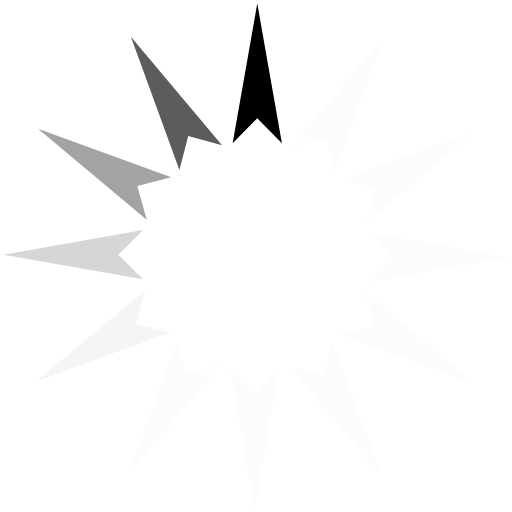
t = 0.00 s
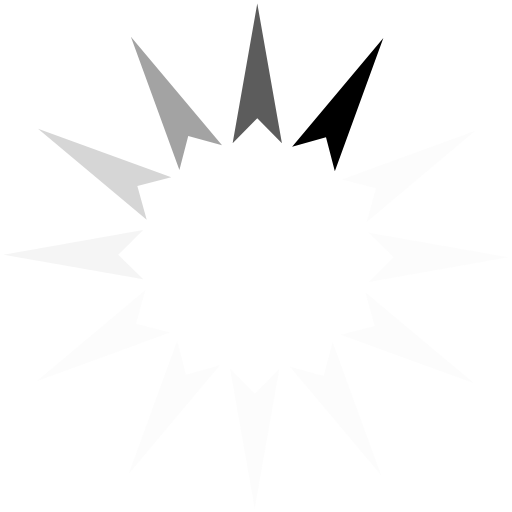
t = 0.19 s
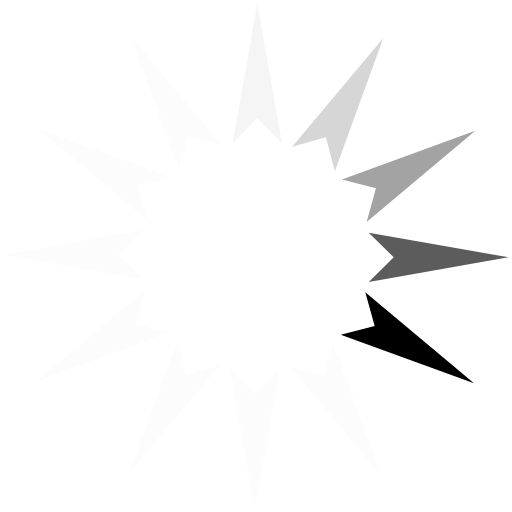
t = 0.41 s
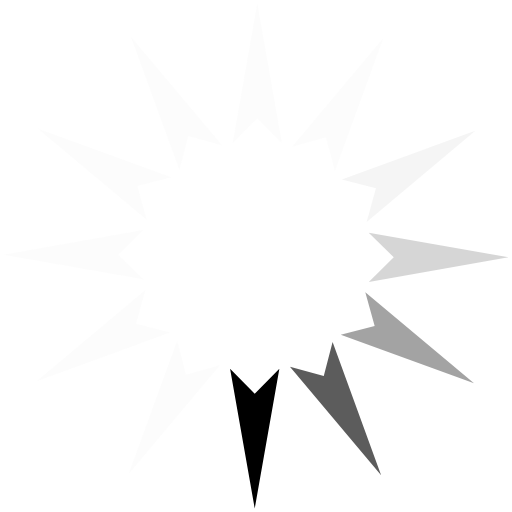
t = 0.60 s
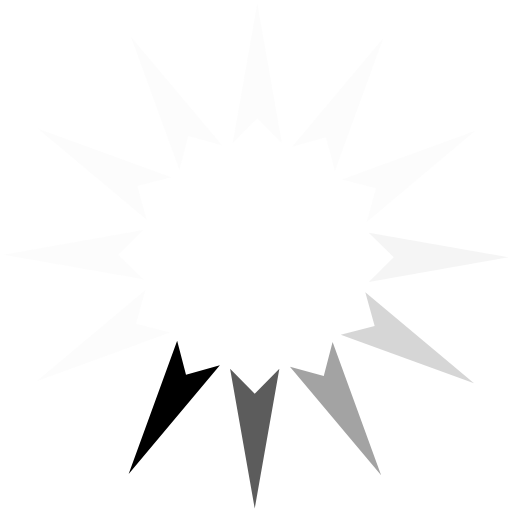
t = 0.79 s
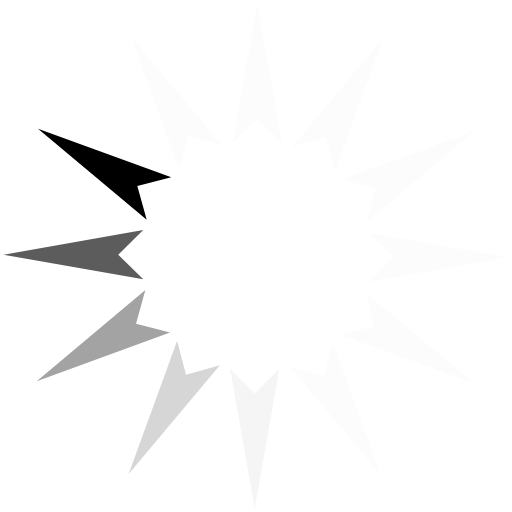
t = 1.01 s

The animated SVG that drew these frames (rendered in a browser with its animation timeline set to each time). Animation: 1 SMIL element (animateTransform=1); one cycle of 1.20 s, repeats indefinitely.

<?xml version="1.0" encoding="UTF-8" standalone="no"?><svg xmlns:svg="http://www.w3.org/2000/svg" xmlns="http://www.w3.org/2000/svg" xmlns:xlink="http://www.w3.org/1999/xlink" version="1.0" width="64px" height="64px" viewBox="0 0 128 128" xml:space="preserve"><rect x="0" y="0" width="100%" height="100%" fill="#FFFFFF" /><g>
<path fill="#000000" fill-opacity="1" d="M70.48 35.8l-6.16-6.24-6.16 6.26L64.32.88z"/><path fill="#e5e5e5" fill-opacity="0.1" d="M70.48 35.8l-6.16-6.24-6.16 6.26L64.32.88z" transform="rotate(30 64 64)"/><path fill="#e5e5e5" fill-opacity="0.1" d="M70.48 35.8l-6.16-6.24-6.16 6.26L64.32.88z" transform="rotate(60 64 64)"/><path fill="#e5e5e5" fill-opacity="0.1" d="M70.48 35.8l-6.16-6.24-6.16 6.26L64.32.88z" transform="rotate(90 64 64)"/><path fill="#e5e5e5" fill-opacity="0.1" d="M70.48 35.8l-6.16-6.24-6.16 6.26L64.32.88z" transform="rotate(120 64 64)"/><path fill="#e5e5e5" fill-opacity="0.1" d="M70.48 35.8l-6.16-6.24-6.16 6.26L64.32.88z" transform="rotate(150 64 64)"/><path fill="#e5e5e5" fill-opacity="0.1" d="M70.48 35.8l-6.16-6.24-6.16 6.26L64.32.88z" transform="rotate(180 64 64)"/><path fill="#e5e5e5" fill-opacity="0.1" d="M70.48 35.8l-6.16-6.24-6.16 6.26L64.32.88z" transform="rotate(210 64 64)"/><path fill="#cccccc" fill-opacity="0.2" d="M70.48 35.8l-6.16-6.24-6.16 6.26L64.32.88z" transform="rotate(240 64 64)"/><path fill="#999999" fill-opacity="0.4" d="M70.48 35.8l-6.16-6.24-6.16 6.26L64.32.88z" transform="rotate(270 64 64)"/><path fill="#666666" fill-opacity="0.6" d="M70.48 35.8l-6.16-6.24-6.16 6.26L64.32.88z" transform="rotate(300 64 64)"/><path fill="#333333" fill-opacity="0.8" d="M70.48 35.8l-6.16-6.24-6.16 6.26L64.32.88z" transform="rotate(330 64 64)"/><animateTransform attributeName="transform" type="rotate" values="0 64 64;30 64 64;60 64 64;90 64 64;120 64 64;150 64 64;180 64 64;210 64 64;240 64 64;270 64 64;300 64 64;330 64 64" calcMode="discrete" dur="1200ms" repeatCount="indefinite"></animateTransform></g></svg>